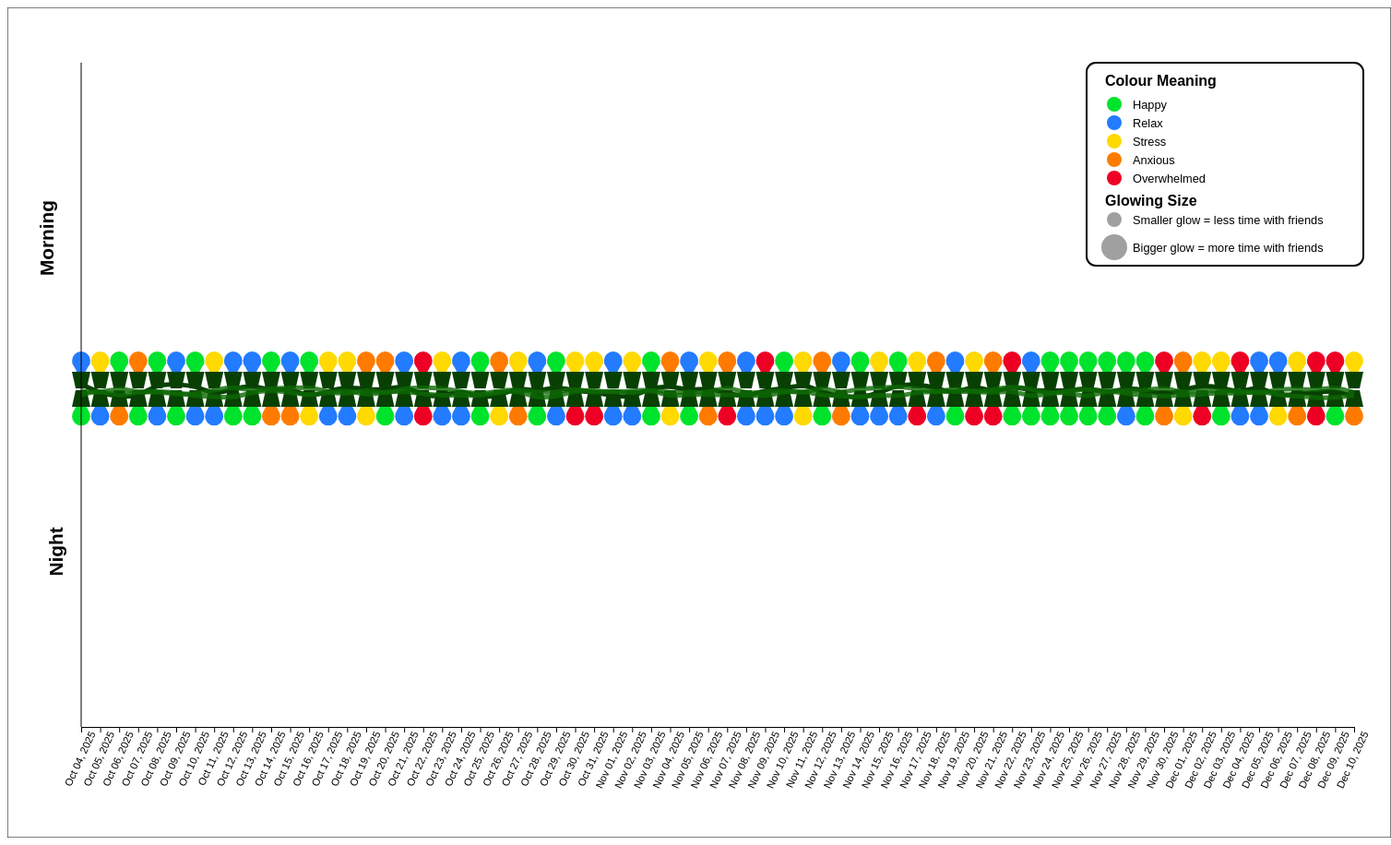
D3 v5 page, settled after 480 driven frames (8 s of simulated time); the page loaded 1 data file(s).


// ── main.js
"use strict";

let svgWidth = 1500;
let svgHeight = 900;

let margin = {
    top: 60,
    right: 40,
    bottom: 120,
    left: 80
};

let svg = d3.select("#canvas")
    .append("svg")
    .attr("width", svgWidth)
    .attr("height", svgHeight);

/* ---------------- GROUPS ---------------- */
let bulbsLayer = svg.append("g").attr("id", "bulbsLayer");
let socketsLayer = svg.append("g").attr("id", "socketsLayer");
let wiresLayer = svg.append("g").attr("id", "wiresLayer");

/* Border */
svg.append("rect")
    .attr("width", svgWidth)
    .attr("height", svgHeight)
    .attr("fill", "none")
    .attr("stroke", "black");

let xScale, data; 

// load JSON
(async function () {
    data = await d3.json("data.json").then(buildVisualization);
})();

/* ---------------- BUILD VISUALIZATION ---------------- */
function buildVisualization(data) {
    let cleanData = organizeData(data);
    buildScales(cleanData);
    drawVisualization(cleanData);
    return data;
}

/* ---------------- ORGANIZE DATA ---------------- */
function organizeData(data) {
    return data.map(function (d, i) {
        return {
            index: i,
            date: d.date,
            morningMood: d.mood[0],
            nightMood: d.mood[1],
            timeWithFriends: d.timeWithFriends
        };
    });
}

/* ---------------- SCALES ---------------- */
function buildScales(data) {

    xScale = d3.scaleLinear()
        .domain([0, data.length - 1])
        .range([margin.left, svgWidth - margin.right]);
}

/* ---------------- BULB SHAPE + GLOW ---------------- */
function drawBulb(x, y, size, color, upsideDown, glowSize) {

    if (typeof upsideDown === "undefined") {
        upsideDown = false;
    }

    let g = bulbsLayer.append("g")
        .attr("class", "bulbGroup");

    let circleX = x;
    let circleY;

    /* ----------------- RIGHT SIDE UP BULB ----------------- */
    if (!upsideDown) {

        circleY = y + 1;
        let circleR = size * 0.45;

        g.append("circle")
            .attr("cx", circleX)
            .attr("cy", circleY)
            .attr("r", circleR)
            .attr("fill", color);

        /* Glow behind bulb */
        g.append("circle")
            .attr("class", "glowCircle")
            .attr("cx", circleX)
            .attr("cy", circleY)
            .attr("r", size + glowSize)
            .attr("fill", color)
            .attr("opacity", 0);

        let triTopY = y + size * 0.14;
        let triBottomY = y + size * 1;
        let triLeftX  = x - size * 0.45;
        let triRightX = x + size * 0.45;

        g.append("path")
            .attr("d",
                "M " + triLeftX + " " + triTopY + " " +
                "L " + triRightX + " " + triTopY + " " +
                "L " + x + " " + triBottomY + " Z")
            .attr("fill", color);
    }

    /* ----------------- UPSIDE-DOWN BULB ------------------ */
    else {

        circleY = y + size * 1.2;
        let circleR = size * 0.45;

        g.append("circle")
            .attr("cx", circleX)
            .attr("cy", circleY)
            .attr("r", circleR)
            .attr("fill", color);

        /* Glow behind bulb */
        g.append("circle")
            .attr("class", "glowCircle")
            .attr("cx", circleX)
            .attr("cy", circleY)
            .attr("r", size + glowSize)
            .attr("fill", color)
            .attr("opacity", 0);

        let triTopY = y + size * 0.2;
        let triBottomY = y + size * 1;
        let triLeftX  = x - size * 0.40;
        let triRightX = x + size * 0.40;

        g.append("path")
            .attr("d",
                "M " + triLeftX  + " " + triBottomY + " " +
                "L " + triRightX + " " + triBottomY + " " +
                "L " + x + " " + triTopY + " Z")
            .attr("fill", color);
    }

    /* ----------------- HOVER ANIMATION ------------------ */
    g.on("mouseover", function () {
        d3.select(this).select(".glowCircle")
            .transition().duration(300)
            .attr("opacity", 0.75);
    })
    .on("mouseout", function () {
        d3.select(this).select(".glowCircle")
            .transition().duration(3000)
            .attr("opacity", 0);
    });
}

/* ---------------- SOCKET SHAPES ---------------- */
function drawSocket(x, y) {

    let g = socketsLayer.append("g");

    let leftTopX  = x - 6;
    let leftTopY  = y;
    let rightTopX = x + 6;
    let rightTopY = y;

    let leftBottomX  = x - 10;
    let leftBottomY  = y + 18;
    let rightBottomX = x + 10;
    let rightBottomY = y + 18;

    let pointsString =
        leftTopX + "," + leftTopY + " " +
        rightTopX + "," + rightTopY + " " +
        rightBottomX + "," + rightBottomY + " " +
        leftBottomX + "," + leftBottomY;

    g.append("polygon")
        .attr("points", pointsString)
        .attr("fill", "#084003ff");
}

function drawSocketUpsideDown(x, y) {

    let g = socketsLayer.append("g");

    let leftTopX  = x - 10;
    let leftTopY  = y;
    let rightTopX = x + 10;
    let rightTopY = y;

    let leftBottomX  = x - 6;
    let leftBottomY  = y + 18;
    let rightBottomX = x + 6;
    let rightBottomY = y + 18;

    let pointsString =
        leftTopX + "," + leftTopY + " " +
        rightTopX + "," + rightTopY + " " +
        rightBottomX + "," + rightBottomY + " " +
        leftBottomX + "," + leftBottomY;

    g.append("polygon")
        .attr("points", pointsString)
        .attr("fill", "#084003ff");
}

/* ---------------- DRAW EVERYTHING ---------------- */
function drawVisualization(data) {

    let midY = (svgHeight - margin.bottom + margin.top) / 2;

    /* Glow scale */
    let glowScale = d3.scaleLinear()
        .domain([0, d3.max(data, d => d.timeWithFriends)])
        .range([0, 40]);

    /* ---- WIRES ---- */
    let wireWiggle = 8;

    let wireLine = d3.line()
        .x(d => xScale(d.index))
        .y(() => midY + (Math.random() - 0.8) * wireWiggle * 2)
        .curve(d3.curveBasis);

    wiresLayer.append("path")
        .datum(data)
        .attr("d", wireLine)
        .attr("stroke", "#084003ff")
        .attr("stroke-width", 5)
        .attr("fill", "none");

    let extraOffsets = [-2, 2];
    let extraWiggles = [5, 5];

    extraOffsets.forEach(function (offset, i) {

        let wiggle = extraWiggles[i];

        let wireLine2 = d3.line()
            .x(d => xScale(d.index))
            .y(() => midY + offset + (Math.random() - 0.8) * wiggle * 2)
            .curve(d3.curveBasis);

        wiresLayer.append("path")
            .datum(data)
            .attr("d", wireLine2)
            .attr("stroke", "#0d6804ff")
            .attr("stroke-width", 5)
            .attr("fill", "none")
            .attr("opacity", .8);
    });

    /* ---- SOCKETS ---- */
    data.forEach(function (d) {
        let x = xScale(d.index);
        drawSocket(x, midY - 5);
        drawSocketUpsideDown(x, midY - 25);
    });

    /* ---- COLORS ---- */
    let colors = {
        1: "#00e32d",
        2: "#237bff",
        3: "#ffd900",
        4: "#ff7b00",
        5: "#ee0024"
    };

    let bulbSize = 22;

    /* ---- MORNING BULBS ---- */
    data.forEach(function (d) {
        let glowIntensity = glowScale(d.timeWithFriends);

        drawBulb(
            xScale(d.index),
            midY - 38,
            bulbSize,
            colors[d.morningMood],
            false,
            glowIntensity
        );
    });

    /* ---- NIGHT BULBS ---- */
    data.forEach(function (d) {
        let glowIntensity = glowScale(d.timeWithFriends);

        drawBulb(
            xScale(d.index),
            midY - 3,
            bulbSize,
            colors[d.nightMood],
            true,
            glowIntensity
        );
    });

    /* ---- Y AXIS ---- */
    svg.append("line")
        .attr("x1", margin.left)
        .attr("y1", margin.top)
        .attr("x2", margin.left)
        .attr("y2", svgHeight - margin.bottom)
        .attr("stroke", "black")
        .attr("stroke-width", 1);

    svg.append("text")
        .attr("class", "y-axis-text")
        .attr("x", margin.left)
        .attr("y", midY - 100)
        .attr("transform", "rotate(-90 " + (margin.left - 50) + "," + (midY - 120) + ")")
        .attr("text-anchor", "middle")
        .attr("font-size", "20px")
        .text("Morning");

    svg.append("text")
        .attr("class", "y-axis-text")
        .attr("x", margin.left - 100)
        .attr("y", midY + 150)
        .attr("transform", "rotate(-90 " + (margin.left - 50) + "," + (midY + 120) + ")")
        .attr("text-anchor", "middle")
        .attr("font-size", "20px")
        .text("Night");

    /* ---- X AXIS ---- */
    let xAxis = d3.axisBottom(xScale)
        .ticks(data.length)
        .tickFormat((d, i) => data[i] ? data[i].date : "");

    svg.append("g")
        .attr("transform", "translate(0," + (svgHeight - margin.bottom) + ")")
        .call(xAxis)
        .selectAll("text")
        .attr("class", "x-axis-text")
        .attr("transform", "rotate(-65)")
        .attr("font-size", "10px")
        .style("text-anchor", "end");
}

/* ---------------- LEGEND BOX ---------------- */
let legendWidth = 300;
let legendHeight = 220;

let legendX = svgWidth - legendWidth - 30;
let legendY = margin.top;

svg.append("rect")
    .attr("x", legendX)
    .attr("y", legendY)
    .attr("width", legendWidth)
    .attr("height", legendHeight)
    .attr("fill", "white")
    .attr("stroke", "black")
    .attr("stroke-width", 2)
    .attr("rx", 10);

/* ---------------- LEGEND TITLES ---------------- */
svg.append("text")
    .attr("class", "legend-title")
    .attr("x", legendX + 20)
    .attr("y", legendY + 25)
    .attr("font-size", "18px")
    .attr("font-weight", "bold")
    .text("Colour Meaning");

svg.append("text")
    .attr("class", "legend-title")
    .attr("x", legendX + 20)
    .attr("y", legendY + 155)
    .attr("font-size", "18px")
    .attr("font-weight", "bold")
    .text("Glowing Size");

/* ---------------- MOOD COLOUR CIRCLES ---------------- */
let moodLabels = [
    { mood: "Happy", color: "#00e32d" },
    { mood: "Relax", color: "#237bff" },
    { mood: "Stress", color: "#ffd900" },
    { mood: "Anxious", color: "#ff7b00" },
    { mood: "Overwhelmed", color: "#ee0024" }
];

moodLabels.forEach(function(d, i) {

    svg.append("circle")
        .attr("cx", legendX + 30)
        .attr("cy", legendY + 45 + i * 20)
        .attr("r", 8)
        .attr("fill", d.color);

    svg.append("text")
        .attr("class", "legend-label")
        .attr("x", legendX + 50)
        .attr("y", legendY + 50 + i * 20)
        .attr("font-size", "14px")
        .text(d.mood);
});

/* ---------------- GLOW SIZE LEGEND ---------------- */
svg.append("circle")
    .attr("cx", legendX + 30)
    .attr("cy", legendY + 170)
    .attr("r", 8)
    .attr("fill", "#a0a0a0ff");

svg.append("text")
    .attr("class", "legend-label")
    .attr("x", legendX + 50)
    .attr("y", legendY + 175)
    .attr("font-size", "14px")
    .text("Smaller glow = less time with friends");

svg.append("circle")
    .attr("cx", legendX + 30)
    .attr("cy", legendY + 200)
    .attr("r", 14)
    .attr("fill", "#a0a0a0ff");

svg.append("text")
    .attr("class", "legend-label")
    .attr("x", legendX + 50)
    .attr("y", legendY + 205)
    .attr("font-size", "14px")
    .text("Bigger glow = more time with friends");


### data: data.json
[
 {
  "date": "Oct 04, 2025",
  "timeWithFriends": 120,
  "drawingTime": 80,
  "picturesTaken": 0,
  "mood": [
   2,
   1
  ]
 },
 {
  "date": "Oct 05, 2025",
  "timeWithFriends": 100,
  "drawingTime": 0,
  "picturesTaken": 6,
  "mood": [
   3,
   2
  ]
 },
 {
  "date": "Oct 06, 2025",
  "timeWithFriends": 80,
  "drawingTime": 10,
  "picturesTaken": 5,
  "mood": [
   1,
   4
  ]
 },
 {
  "date": "Oct 07, 2025",
  "timeWithFriends": 95,
  "drawingTime": 20,
  "picturesTaken": 3,
  "mood": [
   4,
   1
  ]
 },
 {
  "date": "Oct 08, 2025",
  "timeWithFriends": 267,
  "drawingTime": 8,
  "picturesTaken": 6,
  "mood": [
   1,
   2
  ]
 },
 {
  "date": "Oct 09, 2025",
  "timeWithFriends": 130,
  "drawingTime": 50,
  "picturesTaken": 0,
  "mood": [
   2,
   1
  ]
 },
 {
  "date": "Oct 10, 2025",
  "timeWithFriends": 238,
  "drawingTime": 25,
  "picturesTaken": 8,
  "mood": [
   1,
   2
  ]
 },
 {
  "date": "Oct 11, 2025",
  "timeWithFriends": 148,
  "drawingTime": 20,
  "picturesTaken": 5,
  "mood": [
   3,
   2
  ]
 },
 "... 60 more items"
]